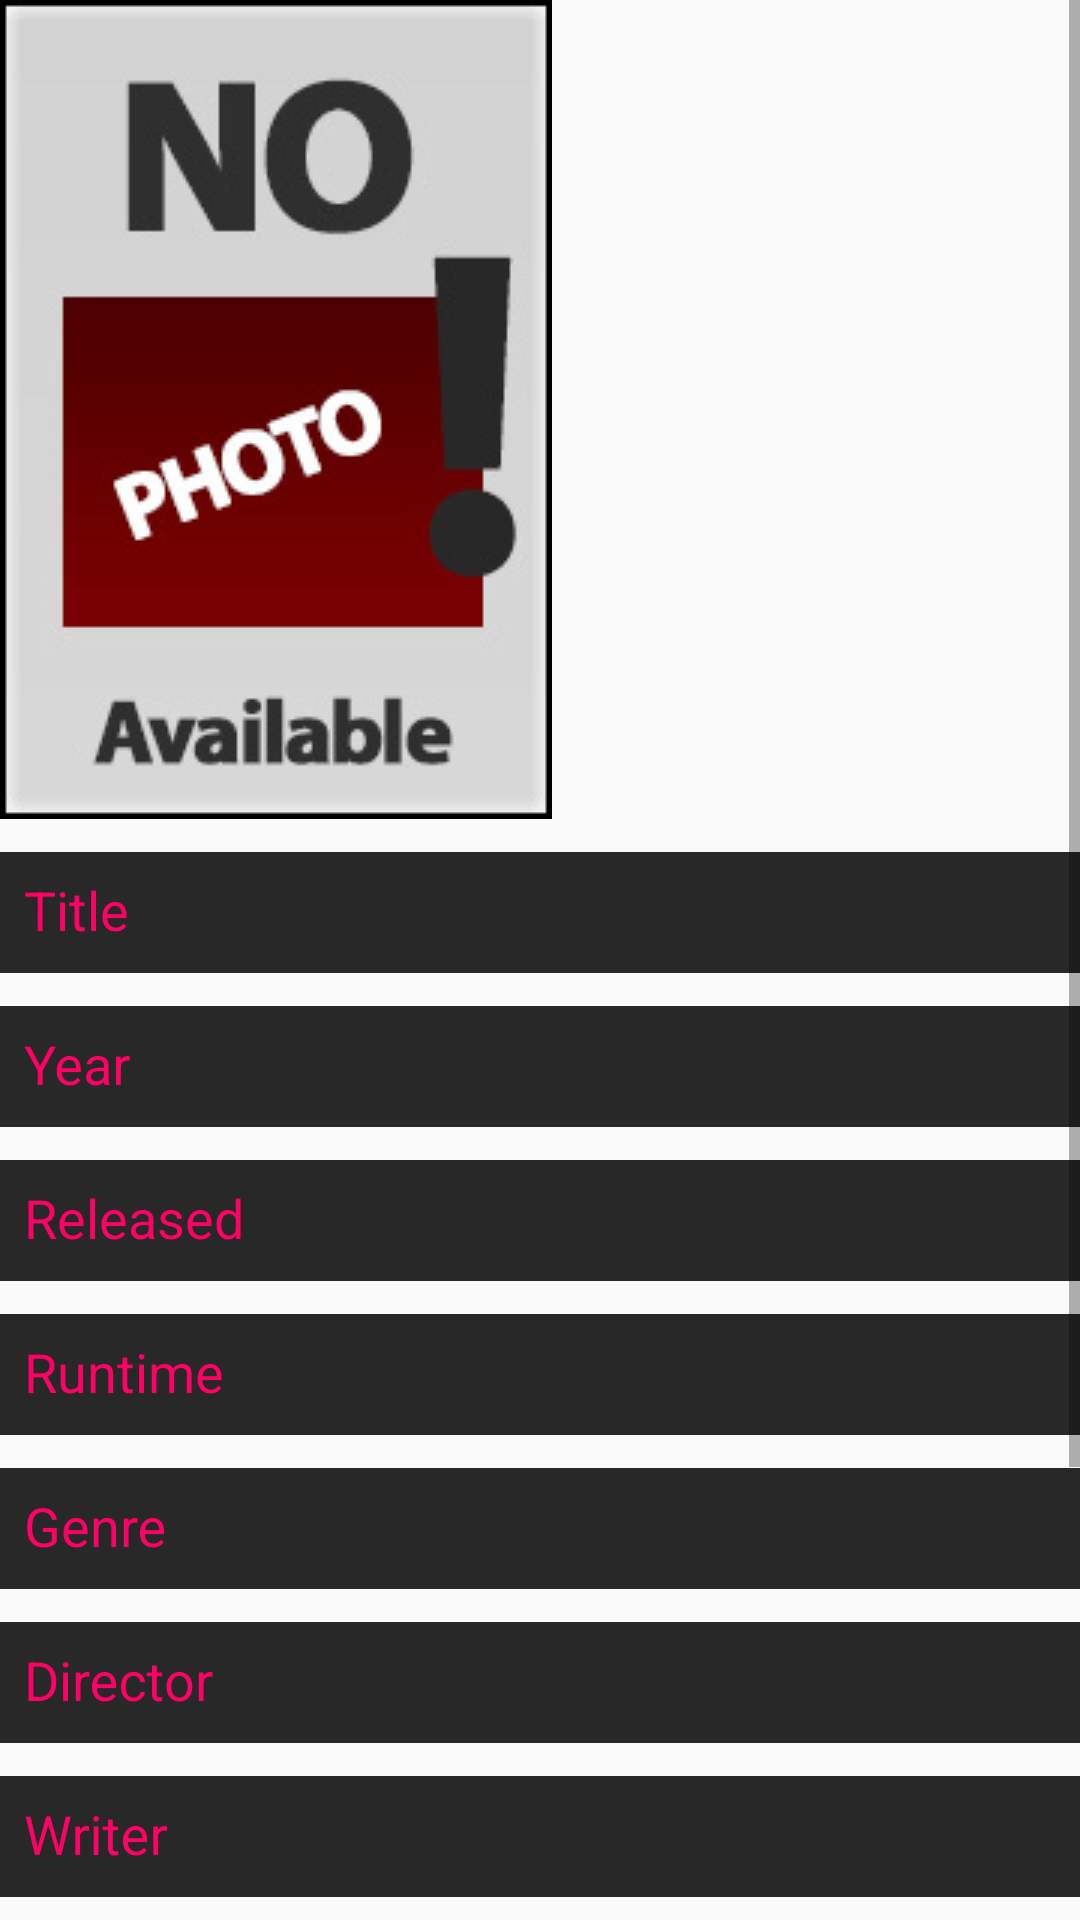

Android layout source for this screen:
<!-- AndroidManifest.xml: application theme AppTheme -->
<!-- res/layout/content_edit_movie.xml -->
<?xml version="1.0" encoding="utf-8"?>
<ScrollView xmlns:android="http://schemas.android.com/apk/res/android"
    xmlns:app="http://schemas.android.com/apk/res-auto"
    xmlns:tools="http://schemas.android.com/tools"
    android:id="@+id/content_edit_movie"
    android:layout_width="match_parent"
    android:layout_height="match_parent"
    android:paddingBottom="@dimen/activity_vertical_margin"
    android:paddingLeft="@dimen/activity_horizontal_margin"
    android:paddingRight="@dimen/activity_horizontal_margin"
    android:paddingTop="@dimen/activity_vertical_margin"
    app:layout_behavior="@string/appbar_scrolling_view_behavior"
    tools:context="com.app.dorsh.imovies.ui.EditMovie"
    tools:showIn="@layout/activity_edit_movie">

    <LinearLayout
        android:layout_width="match_parent"
        android:layout_height="wrap_content"
        android:orientation="vertical"
        android:focusable="true"
        android:focusableInTouchMode="true">

        <ImageView
            android:id="@+id/EditPoster"
            android:layout_width="wrap_content"
            android:layout_height="wrap_content"
            android:contentDescription="@string/url_image"
            android:src="@drawable/mposter" />


        <android.support.design.widget.TextInputLayout
            android:layout_width="match_parent"
            android:layout_height="wrap_content"
            android:textColorHint="@color/EditMovieHint">

            <EditText
                android:layout_width="match_parent"
                android:layout_height="wrap_content"
                android:background="@color/EditMovieInput"
                android:textColor="@color/EditMovieText"
                android:hint="@string/line_title"
                android:textColorHint="@color/EditMovieHint"
                android:id="@+id/EditTitle"
                android:padding="8dp" />

        </android.support.design.widget.TextInputLayout>

        <android.support.design.widget.TextInputLayout
            android:layout_width="match_parent"
            android:layout_height="wrap_content"
            android:textColorHint="@color/EditMovieHint">

            <EditText
                android:layout_width="match_parent"
                android:layout_height="wrap_content"
                android:background="@color/EditMovieInput"
                android:textColor="@color/EditMovieText"
                android:hint="@string/line_year"
                android:id="@+id/EditYear"
                android:padding="8dp" />
        </android.support.design.widget.TextInputLayout>


        <android.support.design.widget.TextInputLayout
            android:layout_width="match_parent"
            android:layout_height="wrap_content"
            android:textColorHint="@color/EditMovieHint">

            <EditText
                android:layout_width="match_parent"
                android:layout_height="wrap_content"
                android:background="@color/EditMovieInput"
                android:textColor="@color/EditMovieText"
                android:hint="@string/line_released"
                android:id="@+id/EditReleased"
                android:padding="8dp"/>
        </android.support.design.widget.TextInputLayout>


        <android.support.design.widget.TextInputLayout
            android:layout_width="match_parent"
            android:layout_height="wrap_content"
            android:textColorHint="@color/EditMovieHint">

            <EditText
                android:layout_width="match_parent"
                android:layout_height="wrap_content"
                android:background="@color/EditMovieInput"
                android:textColor="@color/EditMovieText"
                android:hint="@string/line_runtime"
                android:id="@+id/EditRuntime"
                android:padding="8dp"/>
        </android.support.design.widget.TextInputLayout>


        <android.support.design.widget.TextInputLayout
            android:layout_width="match_parent"
            android:layout_height="wrap_content"
            android:textColorHint="@color/EditMovieHint">

            <EditText
                android:layout_width="match_parent"
                android:layout_height="wrap_content"
                android:background="@color/EditMovieInput"
                android:textColor="@color/EditMovieText"
                android:hint="@string/line_genre"
                android:id="@+id/EditGenre"
                android:padding="8dp"/>
        </android.support.design.widget.TextInputLayout>

        <android.support.design.widget.TextInputLayout
            android:layout_width="match_parent"
            android:layout_height="wrap_content"
            android:textColorHint="@color/EditMovieHint">

            <EditText
                android:layout_width="match_parent"
                android:layout_height="wrap_content"
                android:background="@color/EditMovieInput"
                android:textColor="@color/EditMovieText"
                android:hint="@string/line_director"
                android:id="@+id/EditDirector"
                android:padding="8dp"/>
        </android.support.design.widget.TextInputLayout>

        <android.support.design.widget.TextInputLayout
            android:layout_width="match_parent"
            android:layout_height="wrap_content"
            android:textColorHint="@color/EditMovieHint">

            <EditText
                android:layout_width="match_parent"
                android:layout_height="wrap_content"
                android:background="@color/EditMovieInput"
                android:textColor="@color/EditMovieText"
                android:hint="@string/line_writer"
                android:id="@+id/EditWriter"
                android:padding="8dp"/>
        </android.support.design.widget.TextInputLayout>

        <android.support.design.widget.TextInputLayout
            android:layout_width="match_parent"
            android:layout_height="wrap_content"
            android:textColorHint="@color/EditMovieHint">

            <EditText
                android:layout_width="match_parent"
                android:layout_height="wrap_content"
                android:background="@color/EditMovieInput"
                android:textColor="@color/EditMovieText"
                android:hint="@string/line_actors"
                android:id="@+id/EditActor"
                android:padding="8dp"/>
        </android.support.design.widget.TextInputLayout>

        <android.support.design.widget.TextInputLayout
            android:layout_width="match_parent"
            android:layout_height="wrap_content"
            android:textColorHint="@color/EditMovieHint">

            <EditText
                android:layout_width="match_parent"
                android:layout_height="wrap_content"
                android:background="@color/EditMovieInput"
                android:textColor="@color/EditMovieText"
                android:hint="@string/line_plot"
                android:id="@+id/EditPlot"
                android:padding="8dp"/>
        </android.support.design.widget.TextInputLayout>


        <android.support.design.widget.TextInputLayout
            android:layout_width="match_parent"
            android:layout_height="wrap_content"
            android:textColorHint="@color/EditMovieHint">

            <EditText
                android:layout_width="match_parent"
                android:layout_height="wrap_content"
                android:background="@color/EditMovieInput"
                android:textColor="@color/EditMovieText"
                android:hint="@string/line_language"
                android:id="@+id/EditLanguage"
                android:padding="8dp"/>
        </android.support.design.widget.TextInputLayout>

        <android.support.design.widget.TextInputLayout
            android:layout_width="match_parent"
            android:layout_height="wrap_content"
            android:textColorHint="@color/EditMovieHint">

            <EditText
                android:layout_width="match_parent"
                android:layout_height="wrap_content"
                android:background="@color/EditMovieInput"
                android:textColor="@color/EditMovieText"
                android:hint="@string/line_country"
                android:id="@+id/EditCountry"
                android:padding="8dp"/>
        </android.support.design.widget.TextInputLayout>



    </LinearLayout>

</ScrollView>
<!-- res/layout/activity_edit_movie.xml (included above) -->
<?xml version="1.0" encoding="utf-8"?>
<android.support.design.widget.CoordinatorLayout xmlns:android="http://schemas.android.com/apk/res/android"
    xmlns:app="http://schemas.android.com/apk/res-auto"
    xmlns:tools="http://schemas.android.com/tools"
    android:layout_width="match_parent"
    android:layout_height="match_parent"
    android:fitsSystemWindows="true"
    tools:context="com.app.dorsh.imovies.ui.EditMovie"
    android:background="@color/BackgroundPage">

    <android.support.design.widget.AppBarLayout
        android:layout_width="match_parent"
        android:layout_height="wrap_content"
        android:theme="@style/AppTheme.AppBarOverlay">

        <android.support.v7.widget.Toolbar
            android:id="@+id/toolbar"
            android:layout_width="match_parent"
            android:layout_height="?attr/actionBarSize"
            android:background="?attr/colorPrimary"
            app:popupTheme="@style/AppTheme.PopupOverlay" />

    </android.support.design.widget.AppBarLayout>

    <include layout="@layout/content_edit_movie" />

    <android.support.design.widget.FloatingActionButton
        android:id="@+id/fab"
        android:layout_width="wrap_content"
        android:layout_height="wrap_content"
        android:layout_gravity="bottom|end"
        android:layout_margin="@dimen/fab_margin"
        app:srcCompat="@drawable/ic_add_plus" />

</android.support.design.widget.CoordinatorLayout>
<!-- resources referenced by this layout -->
<resources>
  <color name="BackgroundPage">#282828</color>
  
      //EditMovie colors
  <color name="EditMovieHint">#ff0066</color>
  
      //ViewMovie colors
  <color name="EditMovieInput">#282828</color>
  <color name="EditMovieText">#afafaf</color>
  <!-- drawable mposter: jpg bitmap (drawable, 33375 bytes) -->
  <string name="line_actors">Actors</string>
  <string name="line_country">Country</string>
  <string name="line_director">Director</string>
  <string name="line_genre">Genre</string>
  <string name="line_language">Language</string>
  <string name="line_plot">Plot</string>
  <string name="line_released">Released</string>
  <string name="line_runtime">Runtime</string>
  <string name="line_title">Title</string>
  <string name="line_writer">Writer</string>
  <string name="line_year">Year</string>
  <string name="url_image">Image URL</string>
  <style name="AppTheme.AppBarOverlay" parent="ThemeOverlay.AppCompat.Dark.ActionBar" />
  <style name="AppTheme.PopupOverlay" parent="ThemeOverlay.AppCompat.Light" />
  <style name="AppTheme" parent="Theme.AppCompat.Light.DarkActionBar">
          
          <item name="colorPrimary">@color/colorPrimary</item>
          <item name="colorPrimaryDark">@color/colorPrimaryDark</item>
          <item name="colorAccent">@color/colorAccent</item>
      </style>
  <color name="colorPrimary">#00051e</color>
  <color name="colorPrimaryDark">#000c2c</color>
  <color name="colorAccent">#d10054</color>
</resources>
